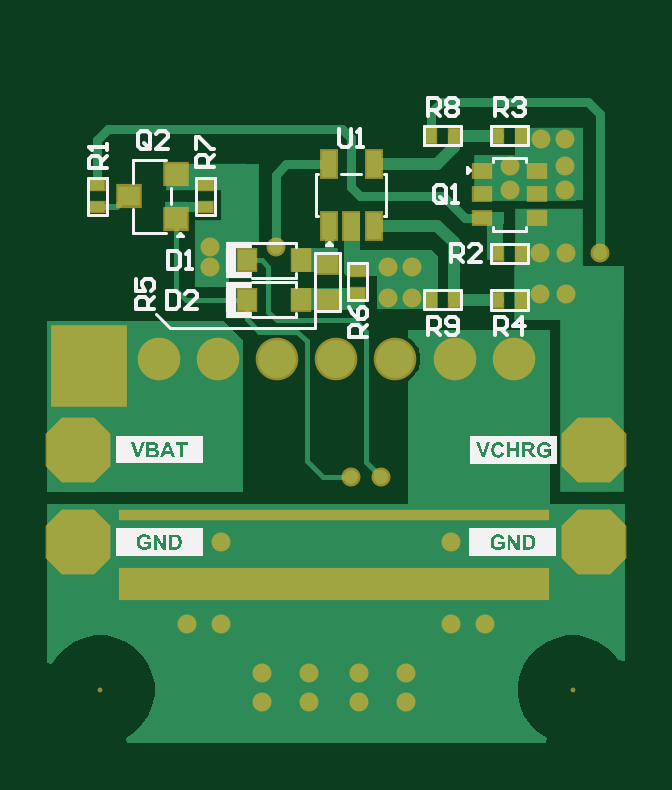
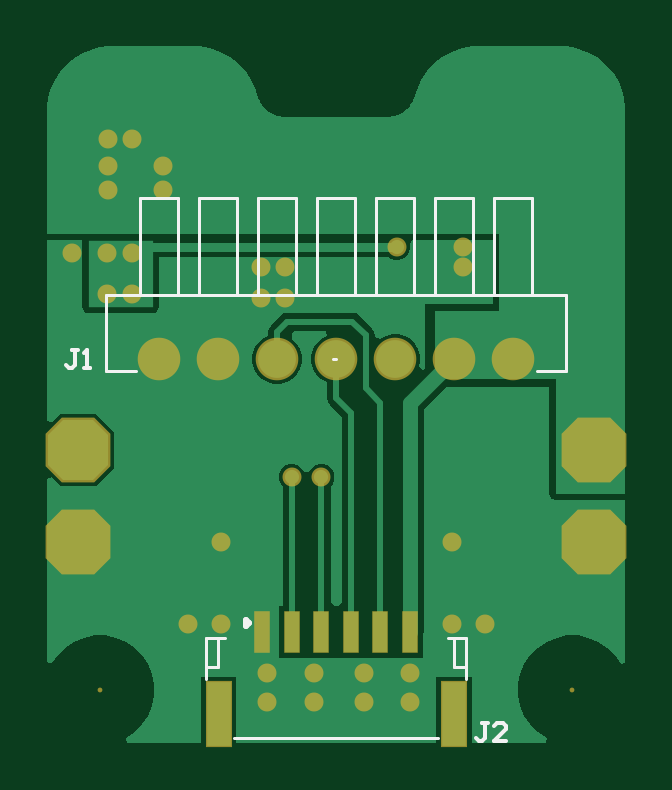
Circuit board: 9 layer files. Board 24.5 x 29.5 mm.
- bottom_copper: Charge Control-v1.0.0.GBL (7873 bytes)
- bottom_silk: Charge Control-v1.0.0.GBO (1733 bytes)
- paste: Charge Control-v1.0.0.GBP (473 bytes)
- bottom_mask: Charge Control-v1.0.0.GBS (1817 bytes)
- outline: Charge Control-v1.0.0.GKO (271 bytes)
- top_copper: Charge Control-v1.0.0.GTL (6128 bytes)
- top_silk: Charge Control-v1.0.0.GTO (32429 bytes)
- paste: Charge Control-v1.0.0.GTP (1145 bytes)
- top_mask: Charge Control-v1.0.0.GTS (2637 bytes)

=== bottom_copper: Charge Control-v1.0.0.GBL (7873 bytes, source omitted) ===
=== bottom_silk: Charge Control-v1.0.0.GBO ===
G04*
G04 #@! TF.GenerationSoftware,Altium Limited,Altium Designer,24.5.2 (23)*
G04*
G04 Layer_Color=32896*
%FSLAX25Y25*%
%MOIN*%
G70*
G04*
G04 #@! TF.SameCoordinates,A44E8E0E-15C3-4A18-BB35-BE7C07B05931*
G04*
G04*
G04 #@! TF.FilePolarity,Positive*
G04*
G01*
G75*
%ADD10C,0.00500*%
%ADD12C,0.00600*%
%ADD39C,0.01000*%
%ADD64C,0.00472*%
D10*
X984Y53213D02*
X5976D01*
X984D02*
Y65792D01*
X72764Y53213D02*
X77756D01*
X984Y65792D02*
X39370D01*
X77756D01*
X6693D02*
Y81934D01*
X12992Y65792D02*
Y81934D01*
X16535Y65792D02*
Y81934D01*
X22835Y65792D02*
Y81934D01*
X26378Y65792D02*
Y81934D01*
X32677Y65792D02*
Y81934D01*
X36220Y65792D02*
Y81934D01*
X42520Y65792D02*
Y81934D01*
X46063Y65792D02*
Y81934D01*
X52362Y65792D02*
Y81934D01*
X55905Y65792D02*
Y81934D01*
X62205Y65792D02*
Y81934D01*
X65748Y65792D02*
Y81934D01*
X72047Y65792D02*
Y81934D01*
X6693D02*
X12992D01*
X16535D02*
X22835D01*
X26378D02*
X32677D01*
X36220D02*
X42520D01*
X46063D02*
X52362D01*
X55905D02*
X62205D01*
X65748D02*
X72047D01*
X77756Y53213D02*
Y65792D01*
X39370Y55118D02*
X39870D01*
D12*
X14008Y-5544D02*
X15007D01*
X14508D01*
Y-8043D01*
X15007Y-8543D01*
X15507D01*
X16007Y-8043D01*
X11009Y-8543D02*
X13008D01*
X11009Y-6544D01*
Y-6044D01*
X11509Y-5544D01*
X12508D01*
X13008Y-6044D01*
X82319Y56618D02*
X83319D01*
X82819D01*
Y54118D01*
X83319Y53619D01*
X83818D01*
X84318Y54118D01*
X81319Y53619D02*
X80319D01*
X80819D01*
Y56618D01*
X81319Y56118D01*
D39*
X54375Y10567D02*
Y11567D01*
X53875Y11067D02*
X54375Y11567D01*
X53875Y11067D02*
X54375Y10567D01*
D64*
X17716Y3764D02*
X19685D01*
Y8685D01*
X17716Y1795D02*
Y8685D01*
X20669D01*
X59055Y3764D02*
X60880D01*
X59055D02*
Y8685D01*
X57927D02*
X61024D01*
X61023Y1795D02*
X61024Y8685D01*
X22401Y-8047D02*
X41142D01*
X56339D01*
M02*

=== paste: Charge Control-v1.0.0.GBP ===
G04*
G04 #@! TF.GenerationSoftware,Altium Limited,Altium Designer,24.5.2 (23)*
G04*
G04 Layer_Color=128*
%FSLAX25Y25*%
%MOIN*%
G70*
G04*
G04 #@! TF.SameCoordinates,A44E8E0E-15C3-4A18-BB35-BE7C07B05931*
G04*
G04*
G04 #@! TF.FilePolarity,Positive*
G04*
G01*
G75*
%ADD58R,0.02362X0.06693*%
%ADD59R,0.03937X0.10630*%
D58*
X27069Y9667D02*
D03*
X31990D02*
D03*
X36911D02*
D03*
X41832D02*
D03*
X46754D02*
D03*
X51675D02*
D03*
D59*
X19785Y-4108D02*
D03*
X58955Y-4106D02*
D03*
M02*

=== bottom_mask: Charge Control-v1.0.0.GBS ===
G04*
G04 #@! TF.GenerationSoftware,Altium Limited,Altium Designer,24.5.2 (23)*
G04*
G04 Layer_Color=16711935*
%FSLAX25Y25*%
%MOIN*%
G70*
G04*
G04 #@! TF.SameCoordinates,A44E8E0E-15C3-4A18-BB35-BE7C07B05931*
G04*
G04*
G04 #@! TF.FilePolarity,Negative*
G04*
G01*
G75*
%ADD32C,0.00800*%
%ADD33C,0.07099*%
G04:AMPARAMS|DCode=34|XSize=108mil|YSize=108mil|CornerRadius=0mil|HoleSize=0mil|Usage=FLASHONLY|Rotation=0.000|XOffset=0mil|YOffset=0mil|HoleType=Round|Shape=Octagon|*
%AMOCTAGOND34*
4,1,8,0.05400,-0.02700,0.05400,0.02700,0.02700,0.05400,-0.02700,0.05400,-0.05400,0.02700,-0.05400,-0.02700,-0.02700,-0.05400,0.02700,-0.05400,0.05400,-0.02700,0.0*
%
%ADD34OCTAGOND34*%

%ADD35C,0.03162*%
%ADD62R,0.02762X0.07093*%
%ADD63R,0.04337X0.11030*%
D32*
X78740Y0D02*
D03*
X0D02*
D03*
D33*
X9843Y55118D02*
D03*
X19685D02*
D03*
X29528D02*
D03*
X39370D02*
D03*
X49213D02*
D03*
X59055D02*
D03*
X68898D02*
D03*
D34*
X-3681Y24622D02*
D03*
X82319D02*
D03*
Y39996D02*
D03*
X-3681D02*
D03*
D35*
X64138Y11000D02*
D03*
X77419Y83365D02*
D03*
X43135Y-2000D02*
D03*
Y2780D02*
D03*
X34809Y-2000D02*
D03*
Y2780D02*
D03*
X58538Y11000D02*
D03*
X20100D02*
D03*
X58538Y24600D02*
D03*
X14500Y11000D02*
D03*
X20100Y24600D02*
D03*
X50935Y-2000D02*
D03*
X27009D02*
D03*
X50935Y2780D02*
D03*
X27009D02*
D03*
X18251Y70480D02*
D03*
Y73842D02*
D03*
X73325Y65900D02*
D03*
X51940Y70500D02*
D03*
X29284Y73842D02*
D03*
X47919Y70500D02*
D03*
X77619Y72880D02*
D03*
Y65900D02*
D03*
X68219Y83365D02*
D03*
Y87305D02*
D03*
X73396Y91865D02*
D03*
X77419Y87305D02*
D03*
X47919Y65365D02*
D03*
X51940D02*
D03*
X83319Y72880D02*
D03*
X73325D02*
D03*
X77419Y91865D02*
D03*
X46752Y35465D02*
D03*
X41831D02*
D03*
D62*
X27069Y9667D02*
D03*
X31990D02*
D03*
X36911D02*
D03*
X41832D02*
D03*
X46754D02*
D03*
X51675D02*
D03*
D63*
X19785Y-4108D02*
D03*
X58955Y-4106D02*
D03*
M02*

=== outline: Charge Control-v1.0.0.GKO ===
G04*
G04 #@! TF.GenerationSoftware,Altium Limited,Altium Designer,24.5.2 (23)*
G04*
G04 Layer_Color=16711935*
%FSLAX25Y25*%
%MOIN*%
G70*
G04*
G04 #@! TF.SameCoordinates,A44E8E0E-15C3-4A18-BB35-BE7C07B05931*
G04*
G04*
G04 #@! TF.FilePolarity,Positive*
G04*
G01*
G75*
M02*

=== top_copper: Charge Control-v1.0.0.GTL (6128 bytes, source omitted) ===
=== top_silk: Charge Control-v1.0.0.GTO (32429 bytes, source omitted) ===
=== paste: Charge Control-v1.0.0.GTP ===
G04*
G04 #@! TF.GenerationSoftware,Altium Limited,Altium Designer,24.5.2 (23)*
G04*
G04 Layer_Color=8421504*
%FSLAX25Y25*%
%MOIN*%
G70*
G04*
G04 #@! TF.SameCoordinates,A44E8E0E-15C3-4A18-BB35-BE7C07B05931*
G04*
G04*
G04 #@! TF.FilePolarity,Positive*
G04*
G01*
G75*
%ADD15R,0.02500X0.01800*%
%ADD16R,0.03622X0.03228*%
%ADD17R,0.01800X0.02500*%
%ADD18R,0.02362X0.04331*%
%ADD19R,0.03150X0.03543*%
%ADD20R,0.03500X0.03000*%
%ADD21R,0.02752X0.02000*%
D15*
X-481Y84115D02*
D03*
Y80415D02*
D03*
X17519Y84104D02*
D03*
Y80404D02*
D03*
X42875Y66137D02*
D03*
Y69837D02*
D03*
D16*
X4782Y82254D02*
D03*
X12656Y78514D02*
D03*
Y85994D02*
D03*
D17*
X66369Y92365D02*
D03*
X70069D02*
D03*
X58905D02*
D03*
X55205D02*
D03*
X66369Y72765D02*
D03*
X70069D02*
D03*
X55205Y64987D02*
D03*
X58905D02*
D03*
X66369Y64965D02*
D03*
X70069D02*
D03*
D18*
X38076Y77369D02*
D03*
X41816D02*
D03*
X45556D02*
D03*
Y87606D02*
D03*
X38076D02*
D03*
D19*
X33443Y64987D02*
D03*
X24388D02*
D03*
X33443Y71587D02*
D03*
X24388D02*
D03*
D20*
X37876Y64987D02*
D03*
Y70987D02*
D03*
D21*
X72796Y86506D02*
D03*
Y82565D02*
D03*
Y78624D02*
D03*
X63642D02*
D03*
Y82565D02*
D03*
Y86506D02*
D03*
M02*

=== top_mask: Charge Control-v1.0.0.GTS ===
G04*
G04 #@! TF.GenerationSoftware,Altium Limited,Altium Designer,24.5.2 (23)*
G04*
G04 Layer_Color=8388736*
%FSLAX25Y25*%
%MOIN*%
G70*
G04*
G04 #@! TF.SameCoordinates,A44E8E0E-15C3-4A18-BB35-BE7C07B05931*
G04*
G04*
G04 #@! TF.FilePolarity,Negative*
G04*
G01*
G75*
%ADD22R,0.71700X0.05522*%
%ADD23R,0.71700X0.01900*%
%ADD24R,0.12800X0.13600*%
%ADD25R,0.02933X0.02233*%
%ADD26R,0.04422X0.04028*%
%ADD27R,0.02233X0.02933*%
%ADD28R,0.03162X0.05131*%
%ADD29R,0.03583X0.03976*%
%ADD30R,0.04300X0.03800*%
%ADD31R,0.03552X0.02800*%
%ADD32C,0.00800*%
%ADD33C,0.07099*%
G04:AMPARAMS|DCode=34|XSize=108mil|YSize=108mil|CornerRadius=0mil|HoleSize=0mil|Usage=FLASHONLY|Rotation=0.000|XOffset=0mil|YOffset=0mil|HoleType=Round|Shape=Octagon|*
%AMOCTAGOND34*
4,1,8,0.05400,-0.02700,0.05400,0.02700,0.02700,0.05400,-0.02700,0.05400,-0.05400,0.02700,-0.05400,-0.02700,-0.02700,-0.05400,0.02700,-0.05400,0.05400,-0.02700,0.0*
%
%ADD34OCTAGOND34*%

%ADD35C,0.03162*%
D22*
X39050Y17561D02*
D03*
D23*
Y29150D02*
D03*
D24*
X-1800Y54000D02*
D03*
D25*
X-481Y84115D02*
D03*
Y80415D02*
D03*
X17519Y84104D02*
D03*
Y80404D02*
D03*
X42875Y66137D02*
D03*
Y69837D02*
D03*
D26*
X4782Y82254D02*
D03*
X12656Y78514D02*
D03*
Y85994D02*
D03*
D27*
X66369Y92365D02*
D03*
X70069D02*
D03*
X58905D02*
D03*
X55205D02*
D03*
X66369Y72765D02*
D03*
X70069D02*
D03*
X55205Y64987D02*
D03*
X58905D02*
D03*
X66369Y64965D02*
D03*
X70069D02*
D03*
D28*
X38076Y77369D02*
D03*
X41816D02*
D03*
X45556D02*
D03*
Y87606D02*
D03*
X38076D02*
D03*
D29*
X33443Y64987D02*
D03*
X24388D02*
D03*
X33443Y71587D02*
D03*
X24388D02*
D03*
D30*
X37876Y64987D02*
D03*
Y70987D02*
D03*
D31*
X72796Y86506D02*
D03*
Y82565D02*
D03*
Y78624D02*
D03*
X63642D02*
D03*
Y82565D02*
D03*
Y86506D02*
D03*
D32*
X78740Y0D02*
D03*
X0D02*
D03*
D33*
X9843Y55118D02*
D03*
X19685D02*
D03*
X29528D02*
D03*
X39370D02*
D03*
X49213D02*
D03*
X59055D02*
D03*
X68898D02*
D03*
D34*
X-3681Y24622D02*
D03*
X82319D02*
D03*
Y39996D02*
D03*
X-3681D02*
D03*
D35*
X64138Y11000D02*
D03*
X77419Y83365D02*
D03*
X43135Y-2000D02*
D03*
Y2780D02*
D03*
X34809Y-2000D02*
D03*
Y2780D02*
D03*
X58538Y11000D02*
D03*
X20100D02*
D03*
X58538Y24600D02*
D03*
X14500Y11000D02*
D03*
X20100Y24600D02*
D03*
X50935Y-2000D02*
D03*
X27009D02*
D03*
X50935Y2780D02*
D03*
X27009D02*
D03*
X18251Y70480D02*
D03*
Y73842D02*
D03*
X73325Y65900D02*
D03*
X51940Y70500D02*
D03*
X29284Y73842D02*
D03*
X47919Y70500D02*
D03*
X77619Y72880D02*
D03*
Y65900D02*
D03*
X68219Y83365D02*
D03*
Y87305D02*
D03*
X73396Y91865D02*
D03*
X77419Y87305D02*
D03*
X47919Y65365D02*
D03*
X51940D02*
D03*
X83319Y72880D02*
D03*
X73325D02*
D03*
X77419Y91865D02*
D03*
X46752Y35465D02*
D03*
X41831D02*
D03*
M02*
